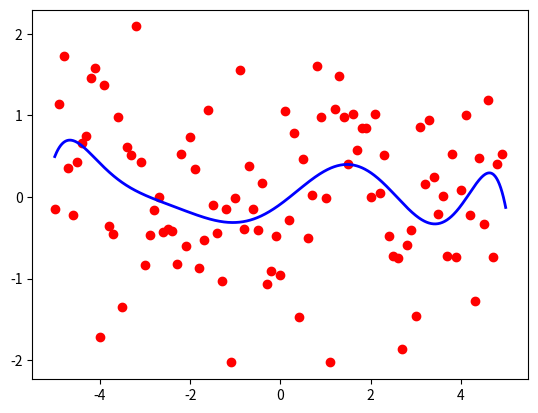

This figure's Python source:
#linear fitting.py
#生成服从一维正态分布的随机数（离散值），使用最小二乘法进行曲线拟合，并梯度下降法求取极值。
#导入2d图形库 matplotlib 数学函数库numpy mah
import numpy as np
import matplotlib.pyplot as plt
import math

#生成20个待测试的服从标准正态分布随机数并且打印在图像上


X = np.arange(-5, 5, 0.1)
Z = [1/math.sqrt(2*math.pi)*math.exp(-x**2/2) for x in X]
Y = np.array([np.random.normal(z,0.9) for z in Z])
plt.plot(X,Y,'ro')
plt.show()


"""
           1
    f(x)= −−exp(−(x−μ)2/2σ2)
         √2πσ
"""

# 求解多项式的正则方程组
# 生成系数矩阵A
def gen_coefficient_matrix(X, Y):
    N = len(X)
    m = 9
    A = []
    # 计算每一个方程的系数
    for i in range(m):
        a = []
        # 计算当前方程中的每一个系数
        for j in range(m):
            a.append(sum(X ** (i+j)))
        A.append(a)
    return A

# 计算方程组的右端向量b
def gen_right_vector(X, Y):
    N = len(X)
    m = 9
    b = []
    for i in range(m):
        b.append(sum(X**i * Y))
    return b

A = gen_coefficient_matrix(X, Y)
b = gen_right_vector(X, Y)

a0, a1, a2 ,a3,a4,a5,a6,a7,a8= np.linalg.solve(A, b)  

# 生成拟合曲线的绘制点
_X = np.arange(-5, 5, 0.01)
_Y = np.array([a0 + a1*x + a2*x**2 + a3*x**3 + a4*x**4 + a5*x**5 + a6*x**6+a7*x**7 +a8*x**8 for x in _X])

plt.plot( _X, _Y, 'b', linewidth=2)

plt.show()

'''
def dj(theta):
	return (a1+2*a2*theta+3*a3*theta**2+4*a4*theta**3+5*a5*theta**4+6*a6*theta**5)#这里返回theta对应的导数，而函数求导是手动进行的
def j(theta):
	return (a0 + a1*theta + a2*theta**2 + a3*theta**3 + a4*theta**4 + a5*theta**5 + a6*theta**6  )
    
eta=0.1#这个是学习率
theta=0.0#第一个点
episilon=1e-8
while True:
	gradient=dj(theta)
	last_theta=theta
	theta-=gradient*eta#对theta进行更新
	if abs(j(theta)-j(last_theta)<episilon):#如果小于一个阈值，那么就退出
		break
print(theta)
print(j(theta))

'''
